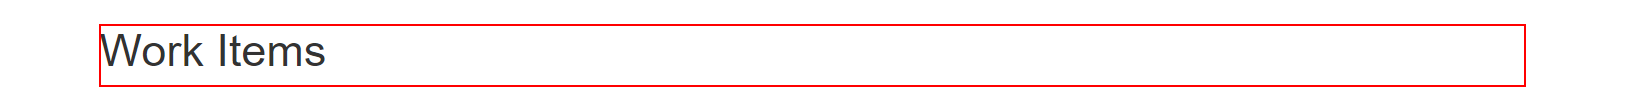
Workflow: ACME_System1_Data_Scraping_To_WorkItems

Step 1 [try]: find the heading '*Work Items*' in window 'ACME System 1 - Work Items' (chrome.exe)

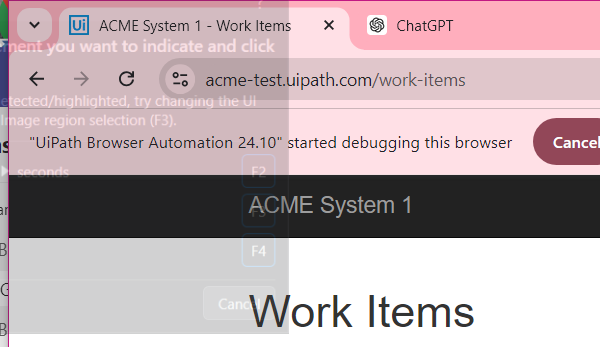
Step 2 [try]: Attach Browser 'ACME DataScraping' in window 'ACME System 1 - Work Items' (chrome.exe)

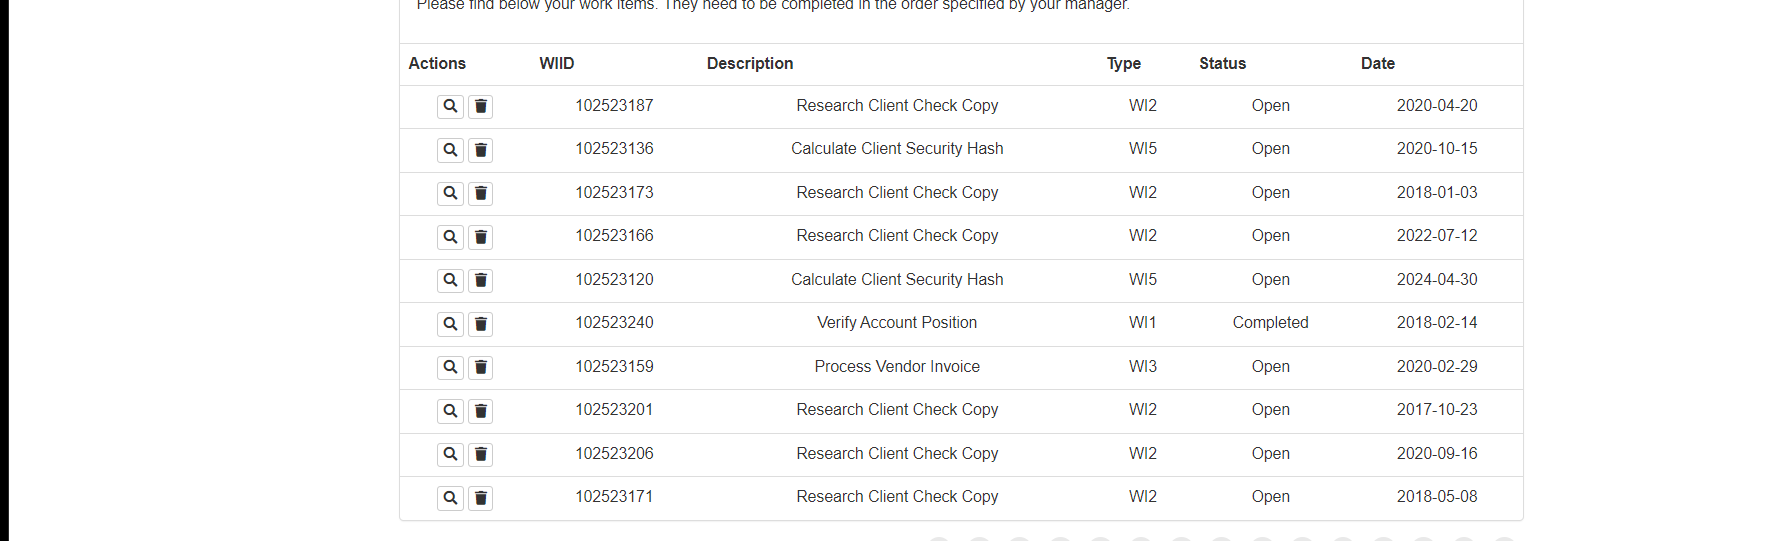
Step 3 [try]: get-text